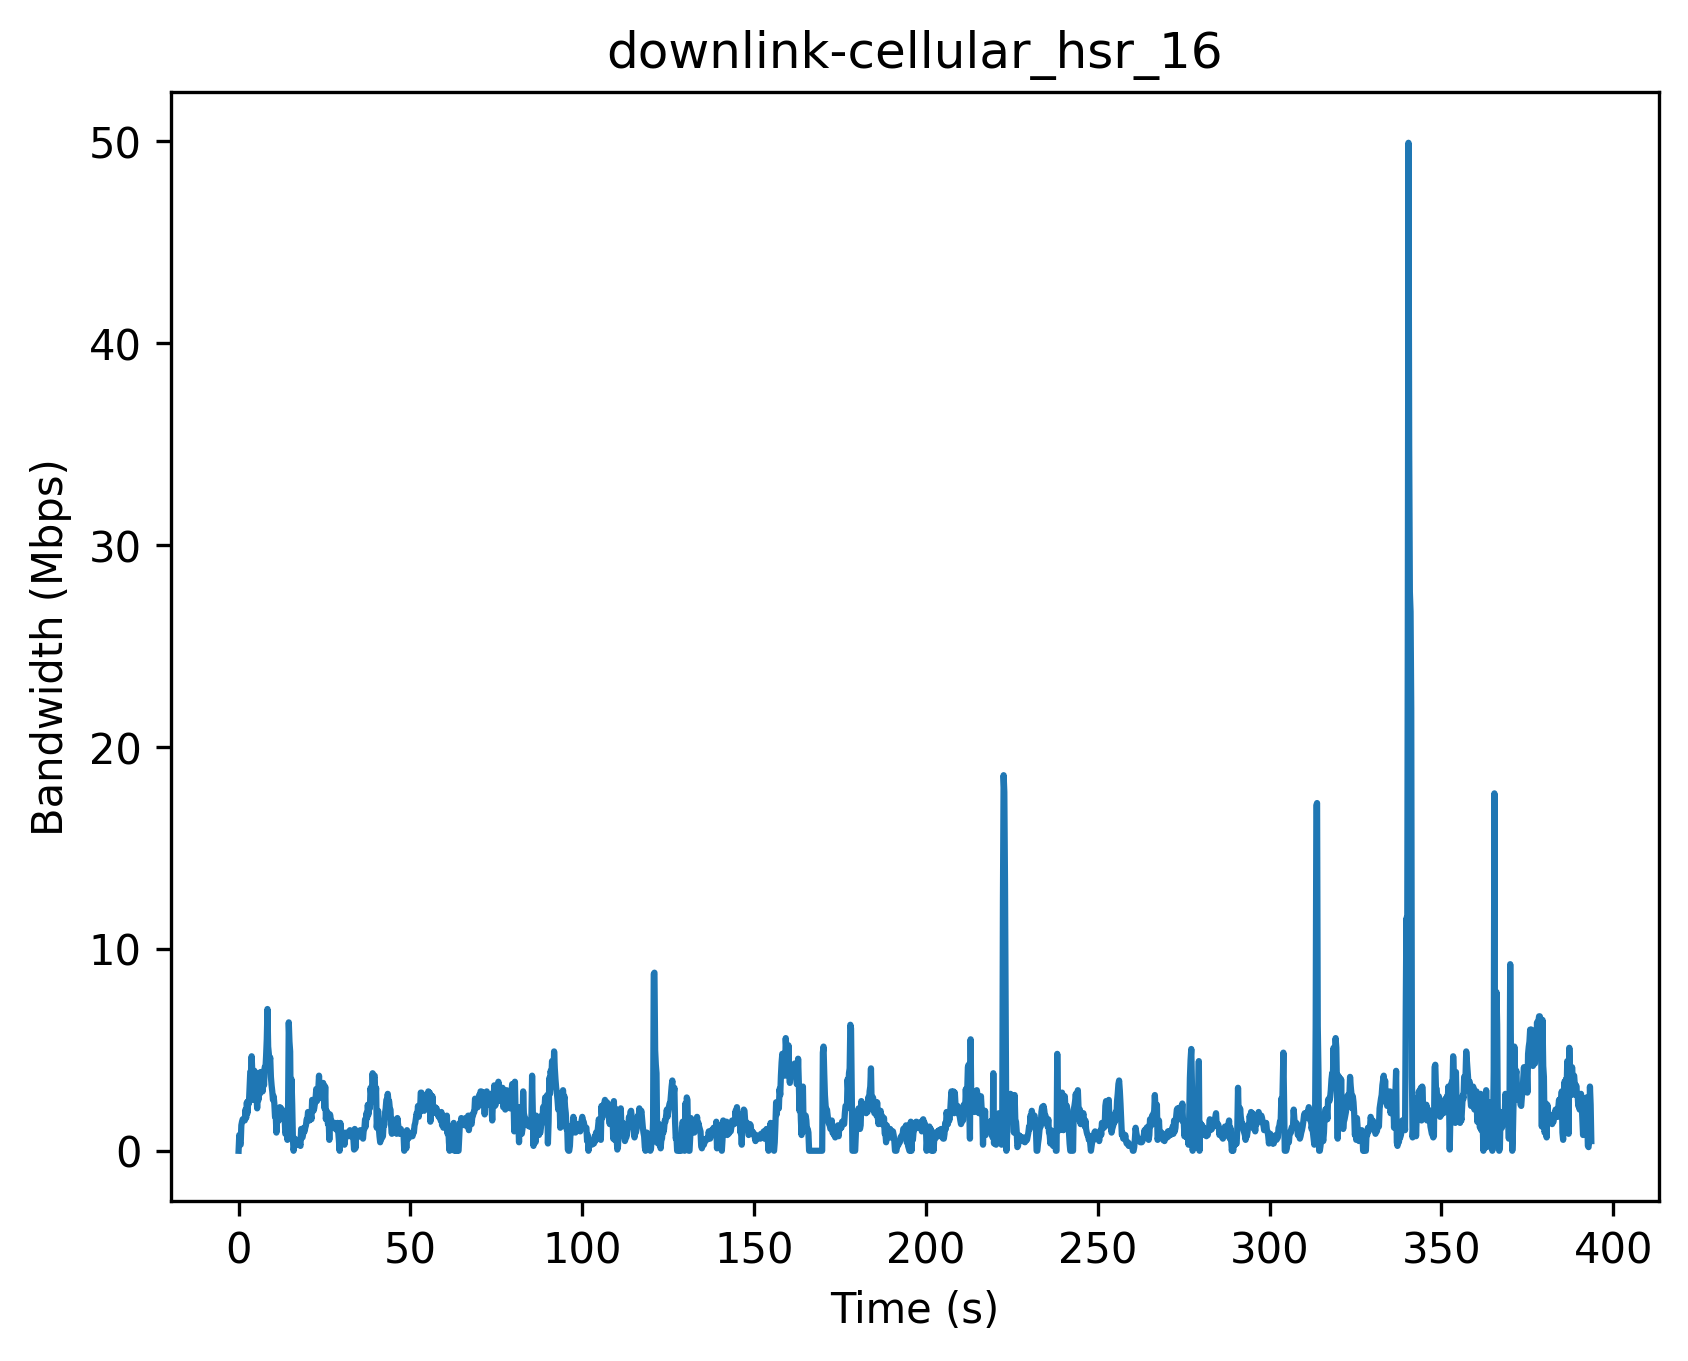

Data behind this chart, as committed beside it:
Timestamp (s), Bandwidth (Mbps)
0, 0
0.2, 0.78
0.4, 0.36
0.6, 0.3
0.8, 1.26
1.0, 1.44
1.2, 1.56
1.4, 1.56
1.6, 1.56
1.8, 1.5
2.0, 2.04
2.2, 1.62
2.4, 2.4
2.6, 1.86
2.8, 2.46
3.0, 2.34
3.2, 3.12
3.4, 3.9
3.6, 3.9
3.8, 4.68
4.0, 3.84
4.2, 2.52
4.4, 3.9
4.6, 3.96
4.8, 3.84
5.0, 3.12
5.2, 2.76
5.4, 2.1
5.6, 2.76
5.8, 2.52
6.0, 3.84
6.2, 2.82
6.4, 3.9
6.6, 2.94
6.8, 3.6
7.0, 2.94
7.2, 3.84
7.4, 3.24
7.6, 4.14
7.8, 4.02
8.0, 4.68
8.2, 5.52
8.4, 7.02
8.6, 5.16
8.8, 4.8
9.0, 4.38
9.2, 4.62
9.4, 3.66
9.6, 3.24
9.8, 2.94
10.0, 2.52
10.2, 2.7
10.4, 2.34
10.6, 1.68
10.8, 1.8
11.0, 0.9
11.2, 1.62
11.4, 1.44
11.6, 1.5
11.8, 1.98
... 1,909 more rows
